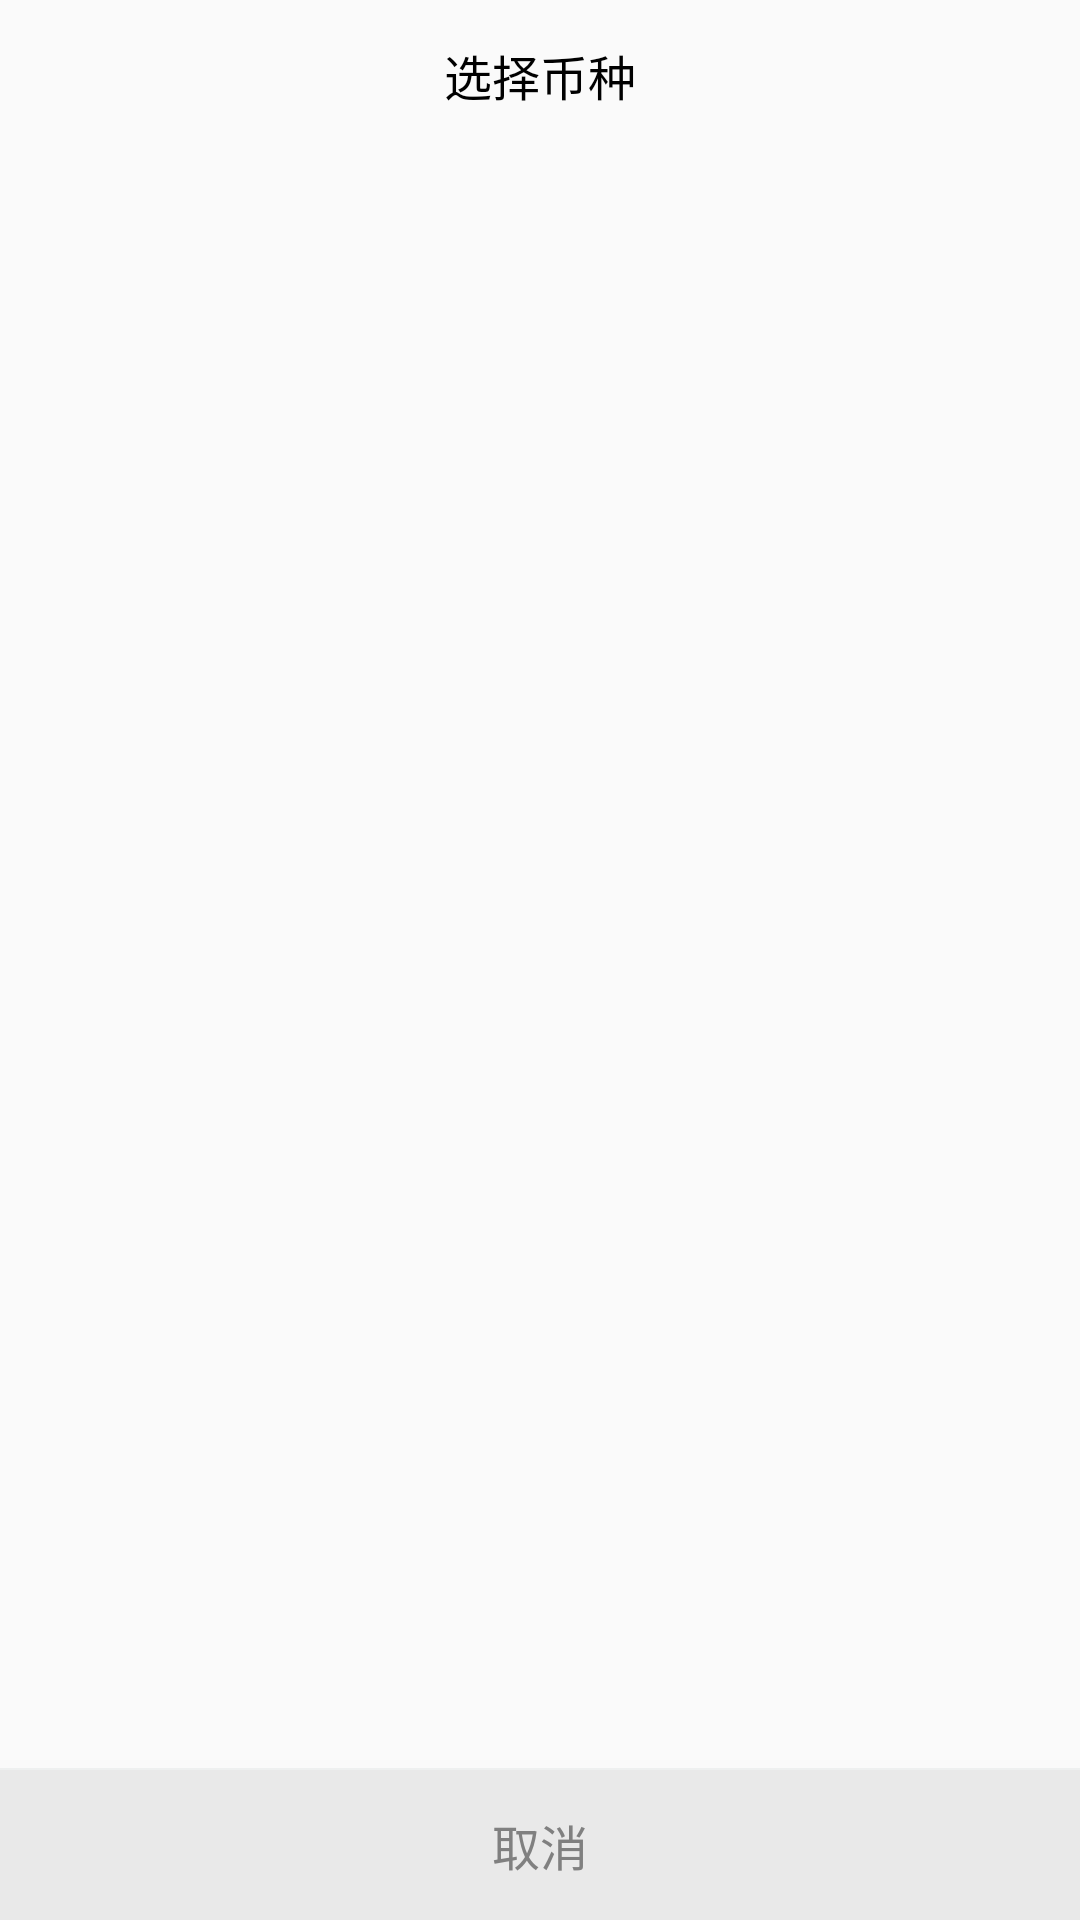

Android layout source for this screen:
<!-- AndroidManifest.xml: application theme Theme.AppCompat.Light.NoActionBar -->
<!-- res/layout/dialog_icon_type.xml -->
<?xml version="1.0" encoding="utf-8"?>
<RelativeLayout
    xmlns:android="http://schemas.android.com/apk/res/android"
    android:layout_width="match_parent"
    android:layout_height="match_parent"
    android:layout_marginLeft="5dp"
    android:layout_marginRight="5dp"
    android:layout_marginTop="100dp"
    android:layout_marginBottom="5dp"
    android:orientation="vertical">

    <TextView
        android:id="@+id/tv_dialog_title"
        android:layout_width="match_parent"
        android:layout_height="50dp"
        android:text="选择币种"
        android:textColor="@color/black"
        android:textSize="16sp"
        android:gravity="center"/>
    <android.support.v7.widget.RecyclerView
        android:id="@+id/rv_dialog_content"
        android:layout_width="match_parent"
        android:layout_height="match_parent"
        android:layout_below="@id/tv_dialog_title"
        android:layout_above="@id/view_dialog_divide"
        android:layout_marginLeft="20dp"
        android:layout_marginRight="20dp"/>
    <View
        android:id="@+id/view_dialog_divide"
        android:layout_above="@id/tv_dialog_cancel"
        style="@style/divide.horizontal"/>
    <TextView
        android:id="@+id/tv_dialog_cancel"
        android:layout_width="match_parent"
        android:layout_height="50dp"
        android:text="取消"
        android:textSize="16sp"
        android:textColor="@color/grey"
        android:gravity="center"
        android:layout_alignParentBottom="true"
        android:background="@color/grey_91"/>
</RelativeLayout>
<!-- resources referenced by this layout -->
<resources>
  <color name="black">#000000</color>
  <color name="grey">#808080</color>
  <color name="grey_91">#E9E9E9</color>
  <style name="divide.horizontal">
          <item name="android:layout_width">match_parent</item>
          <item name="android:layout_height">0.5dp</item>
          <item name="android:background">@color/divide</item>
      </style>
  <color name="divide">#0E2F464F</color>
</resources>
